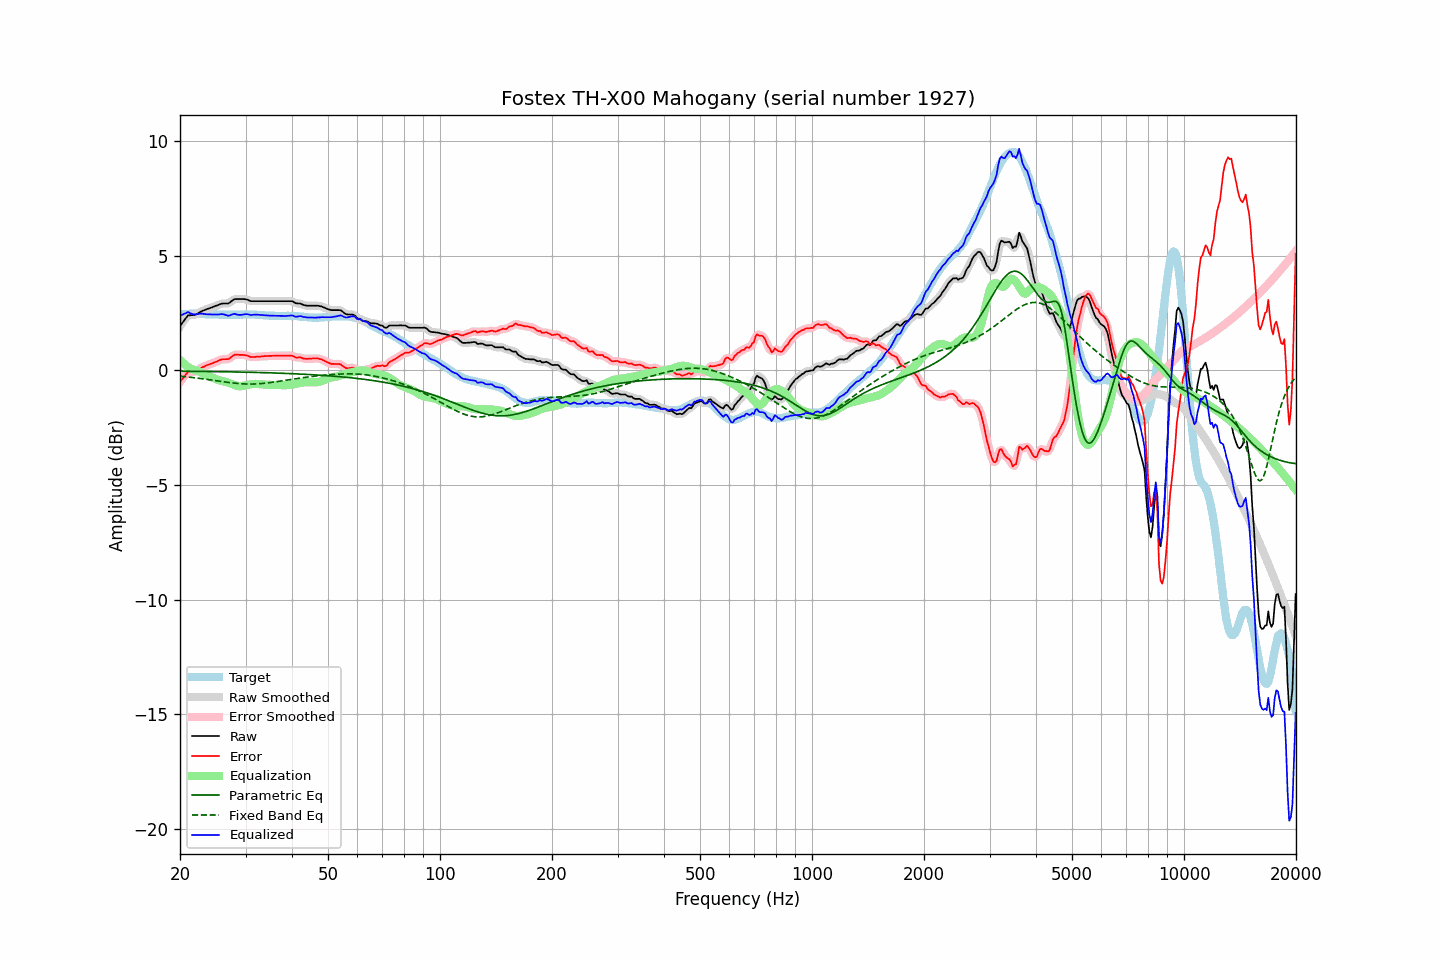

The file beside this chart, header and first rows:
frequency, raw, error, smoothed, error_smoothed, equalization, parametric_eq, fixed_band_eq, equalized_raw, equalized_smoothed, target
20.00, 1.93, -0.50, 1.92, -0.51, 0.46, -0.03, -0.25, 2.39, 2.38, 2.43
20.20, 2.03, -0.41, 2.03, -0.41, 0.39, -0.03, -0.26, 2.41, 2.42, 2.44
20.40, 2.12, -0.33, 2.13, -0.31, 0.32, -0.04, -0.27, 2.44, 2.45, 2.45
20.61, 2.22, -0.23, 2.22, -0.23, 0.26, -0.04, -0.27, 2.47, 2.48, 2.45
20.81, 2.31, -0.15, 2.31, -0.15, 0.20, -0.04, -0.28, 2.51, 2.51, 2.46
21.02, 2.40, -0.06, 2.37, -0.09, 0.15, -0.04, -0.29, 2.55, 2.52, 2.46
21.23, 2.40, -0.07, 2.41, -0.06, 0.10, -0.04, -0.30, 2.50, 2.51, 2.47
21.44, 2.41, -0.06, 2.41, -0.05, 0.06, -0.04, -0.30, 2.47, 2.47, 2.47
21.66, 2.41, -0.06, 2.41, -0.06, 0.04, -0.04, -0.31, 2.45, 2.45, 2.47
21.87, 2.42, -0.05, 2.42, -0.05, 0.02, -0.04, -0.32, 2.44, 2.44, 2.47
22.09, 2.44, -0.04, 2.44, -0.03, -0.00, -0.04, -0.33, 2.44, 2.44, 2.48
22.31, 2.48, 0.00, 2.48, 0.00, -0.02, -0.04, -0.34, 2.46, 2.45, 2.48
22.54, 2.52, 0.05, 2.52, 0.05, -0.05, -0.04, -0.35, 2.47, 2.47, 2.47
22.76, 2.56, 0.10, 2.56, 0.10, -0.09, -0.04, -0.36, 2.47, 2.47, 2.46
22.99, 2.60, 0.14, 2.59, 0.14, -0.12, -0.04, -0.37, 2.48, 2.47, 2.46
23.22, 2.62, 0.16, 2.62, 0.17, -0.16, -0.05, -0.37, 2.46, 2.46, 2.46
23.45, 2.65, 0.20, 2.65, 0.20, -0.20, -0.05, -0.38, 2.45, 2.45, 2.45
23.69, 2.68, 0.23, 2.68, 0.23, -0.23, -0.05, -0.39, 2.45, 2.45, 2.45
23.92, 2.70, 0.25, 2.70, 0.26, -0.26, -0.05, -0.40, 2.44, 2.44, 2.44
24.16, 2.73, 0.28, 2.73, 0.28, -0.28, -0.05, -0.41, 2.44, 2.44, 2.44
24.40, 2.75, 0.31, 2.75, 0.31, -0.31, -0.05, -0.42, 2.44, 2.44, 2.44
24.65, 2.78, 0.33, 2.78, 0.33, -0.34, -0.05, -0.43, 2.44, 2.44, 2.44
24.89, 2.81, 0.37, 2.80, 0.36, -0.37, -0.05, -0.44, 2.44, 2.43, 2.44
25.14, 2.83, 0.39, 2.83, 0.39, -0.40, -0.05, -0.46, 2.43, 2.44, 2.44
25.39, 2.86, 0.43, 2.86, 0.43, -0.42, -0.06, -0.47, 2.44, 2.44, 2.43
25.65, 2.89, 0.46, 2.89, 0.45, -0.44, -0.06, -0.48, 2.45, 2.45, 2.43
25.91, 2.91, 0.48, 2.91, 0.48, -0.45, -0.06, -0.49, 2.45, 2.45, 2.43
26.16, 2.92, 0.49, 2.92, 0.49, -0.47, -0.06, -0.50, 2.45, 2.45, 2.43
26.43, 2.92, 0.49, 2.92, 0.49, -0.49, -0.06, -0.51, 2.43, 2.43, 2.43
26.69, 2.92, 0.49, 2.92, 0.49, -0.51, -0.06, -0.52, 2.41, 2.40, 2.43
26.96, 2.92, 0.49, 2.93, 0.50, -0.54, -0.06, -0.52, 2.38, 2.39, 2.43
27.23, 2.96, 0.53, 2.96, 0.54, -0.56, -0.06, -0.53, 2.39, 2.40, 2.43
27.50, 3.02, 0.59, 3.02, 0.59, -0.59, -0.07, -0.54, 2.43, 2.42, 2.43
27.77, 3.07, 0.64, 3.07, 0.64, -0.62, -0.07, -0.55, 2.45, 2.45, 2.43
28.05, 3.11, 0.68, 3.10, 0.67, -0.64, -0.07, -0.56, 2.47, 2.46, 2.43
28.33, 3.11, 0.68, 3.11, 0.69, -0.67, -0.07, -0.57, 2.44, 2.45, 2.42
28.62, 3.11, 0.68, 3.11, 0.69, -0.68, -0.07, -0.57, 2.43, 2.43, 2.42
28.90, 3.11, 0.68, 3.11, 0.68, -0.69, -0.07, -0.58, 2.42, 2.42, 2.43
29.19, 3.11, 0.68, 3.11, 0.68, -0.69, -0.07, -0.58, 2.42, 2.42, 2.43
29.48, 3.11, 0.68, 3.11, 0.67, -0.68, -0.08, -0.59, 2.43, 2.43, 2.43
29.78, 3.11, 0.67, 3.11, 0.67, -0.66, -0.08, -0.59, 2.45, 2.45, 2.44
30.08, 3.10, 0.66, 3.10, 0.66, -0.65, -0.08, -0.59, 2.45, 2.45, 2.44
30.38, 3.08, 0.64, 3.07, 0.64, -0.63, -0.08, -0.60, 2.45, 2.44, 2.44
30.68, 3.05, 0.61, 3.05, 0.61, -0.62, -0.08, -0.60, 2.43, 2.43, 2.44
30.99, 3.02, 0.58, 3.03, 0.59, -0.61, -0.08, -0.60, 2.41, 2.42, 2.44
31.30, 3.02, 0.58, 3.02, 0.58, -0.60, -0.09, -0.60, 2.42, 2.42, 2.43
31.61, 3.02, 0.59, 3.02, 0.58, -0.59, -0.09, -0.59, 2.43, 2.43, 2.43
31.93, 3.02, 0.59, 3.02, 0.59, -0.59, -0.09, -0.59, 2.43, 2.43, 2.43
32.24, 3.02, 0.60, 3.02, 0.59, -0.59, -0.09, -0.59, 2.43, 2.43, 2.42
32.57, 3.02, 0.60, 3.02, 0.60, -0.60, -0.09, -0.58, 2.42, 2.42, 2.42
32.89, 3.02, 0.60, 3.02, 0.60, -0.60, -0.09, -0.58, 2.42, 2.42, 2.42
33.22, 3.02, 0.61, 3.02, 0.61, -0.61, -0.10, -0.57, 2.41, 2.41, 2.41
33.55, 3.02, 0.61, 3.02, 0.62, -0.62, -0.10, -0.57, 2.40, 2.40, 2.40
33.89, 3.02, 0.63, 3.02, 0.62, -0.62, -0.10, -0.56, 2.40, 2.40, 2.39
34.23, 3.02, 0.63, 3.02, 0.63, -0.62, -0.10, -0.55, 2.39, 2.39, 2.39
34.57, 3.02, 0.63, 3.02, 0.63, -0.63, -0.11, -0.54, 2.39, 2.39, 2.39
34.92, 3.02, 0.63, 3.02, 0.63, -0.63, -0.11, -0.53, 2.39, 2.39, 2.39
35.27, 3.02, 0.63, 3.02, 0.63, -0.63, -0.11, -0.52, 2.38, 2.38, 2.39
35.62, 3.02, 0.63, 3.02, 0.63, -0.64, -0.11, -0.51, 2.38, 2.38, 2.38
35.97, 3.02, 0.64, 3.02, 0.64, -0.64, -0.11, -0.50, 2.38, 2.38, 2.38
... 635 more rows
